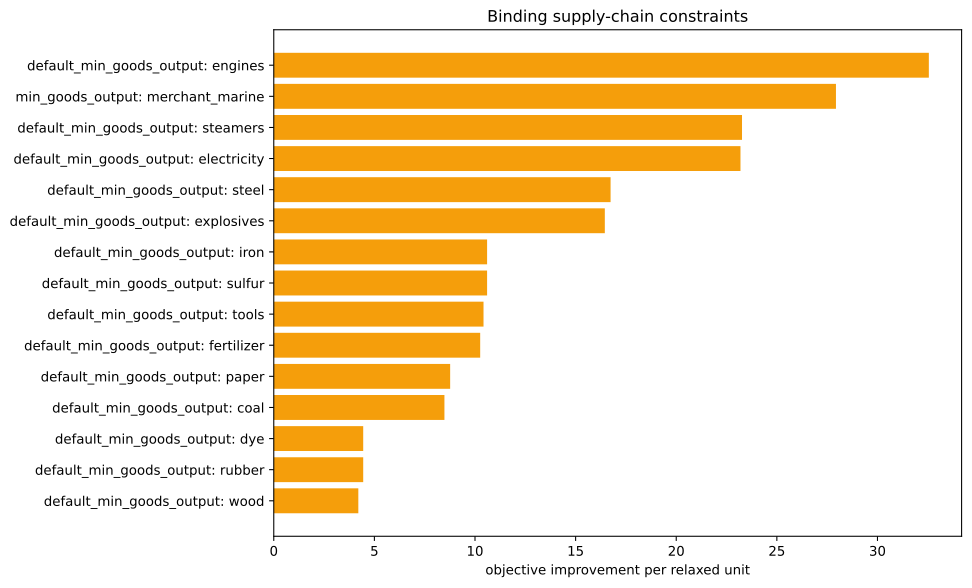

Data behind this chart, as committed beside it:
kind, family, label, realized_value, bound, slack, residual, binding, solver_marginal, improvement_per_unit
inequality, default_min_goods_output, ammunition, 0.0, -0.0, -0.0, 0.0, True, -0.0, 0.0
inequality, default_min_goods_output, small_arms, 0.0, -0.0, -0.0, 0.0, True, -0.0, 0.0
inequality, default_min_goods_output, artillery, 0.0, -0.0, -0.0, 0.0, True, -0.0, 0.0
inequality, default_min_goods_output, tanks, 0.0, -0.0, -0.0, 0.0, True, -0.0, 0.0
inequality, default_min_goods_output, aeroplanes, 0.0, -0.0, -0.0, 0.0, True, -0.0, 0.0
inequality, default_min_goods_output, manowars, 0.0, -0.0, -0.0, 0.0, True, -0.0, 0.0
inequality, default_min_goods_output, ironclads, 0.0, -0.0, -0.0, 0.0, True, -0.0, 0.0
inequality, default_min_goods_output, grain, 0.0, -0.0, -0.0, 0.0, True, -0.0, 0.0
inequality, default_min_goods_output, fish, 0.0, -0.0, -0.0, 0.0, True, -0.0, 0.0
inequality, default_min_goods_output, fabric, 0.0, -0.0, -0.0, 0.0, True, -0.0, 0.0
inequality, default_min_goods_output, wood, 0.0, -0.0, -0.0, 0.0, True, -4.202, 4.202
inequality, default_min_goods_output, groceries, 0.0, -0.0, -0.0, 0.0, True, -0.0, 0.0
inequality, default_min_goods_output, clothes, 0.0, -0.0, -0.0, 0.0, True, -0.0, 0.0
inequality, default_min_goods_output, furniture, 0.0, -0.0, -0.0, 0.0, True, -0.0, 0.0
inequality, default_min_goods_output, paper, 8.881784197001252e-16, -0.0, -8.881784197001252e-16, 0.0, True, -8.765, 8.765
inequality, default_min_goods_output, services, 0.0, -0.0, -0.0, 0.0, True, -0.0, 0.0
inequality, default_min_goods_output, transportation, 0.0, -0.0, -0.0, 0.0, True, -0.0, 0.0
inequality, default_min_goods_output, electricity, 0.0, -0.0, -0.0, 0.0, True, -23.19, 23.19
inequality, default_min_goods_output, clippers, 0.0, -0.0, -0.0, 0.0, True, -0.0, 0.0
inequality, default_min_goods_output, steamers, 0.0, -0.0, -0.0, 0.0, True, -23.27, 23.27
inequality, default_min_goods_output, silk, 0.0, -0.0, -0.0, 0.0, True, -0.0, 0.0
inequality, default_min_goods_output, dye, -6.245004513516506e-17, -0.0, 6.245004513516506e-17, 0.0, True, -4.444, 4.444
inequality, default_min_goods_output, sulfur, 7.105427357601002e-15, -0.0, -7.105427357601002e-15, 0.0, True, -10.6, 10.6
inequality, default_min_goods_output, coal, 1.1368683772161603e-13, -0.0, -1.1368683772161603e-13, 0.0, True, -8.481, 8.481
inequality, default_min_goods_output, iron, 5.684341886080802e-14, -0.0, -5.684341886080802e-14, 0.0, True, -10.6, 10.6
inequality, default_min_goods_output, lead, 0.0, -0.0, -0.0, 0.0, True, -0.0, 0.0
inequality, default_min_goods_output, hardwood, 0.0, -0.0, -0.0, 0.0, True, -0.0, 0.0
inequality, default_min_goods_output, rubber, 0.0, -0.0, -0.0, 0.0, True, -4.444, 4.444
inequality, default_min_goods_output, oil, 0.0, -0.0, -0.0, 0.0, True, -0.0, 0.0
inequality, default_min_goods_output, engines, -1.4210854715202004e-14, -0.0, 1.4210854715202004e-14, 0.0, True, -32.55, 32.55
inequality, default_min_goods_output, steel, 2.1316282072803006e-14, -0.0, -2.1316282072803006e-14, 0.0, True, -16.74, 16.74
inequality, default_min_goods_output, glass, 0.0, -0.0, -0.0, 0.0, True, -0.0, 0.0
inequality, default_min_goods_output, fertilizer, 1.7763568394002505e-15, -0.0, -1.7763568394002505e-15, 0.0, True, -10.26, 10.26
inequality, default_min_goods_output, tools, -5.684341886080802e-14, -0.0, 5.684341886080802e-14, 0.0, True, -10.42, 10.42
inequality, default_min_goods_output, explosives, -1.4210854715202004e-14, -0.0, 1.4210854715202004e-14, 0.0, True, -16.45, 16.45
inequality, default_min_goods_output, porcelain, 0.0, -0.0, -0.0, 0.0, True, -0.0, 0.0
inequality, default_min_goods_output, meat, 0.0, -0.0, -0.0, 0.0, True, -0.0, 0.0
inequality, default_min_goods_output, fruit, 0.0, -0.0, -0.0, 0.0, True, -0.0, 0.0
inequality, default_min_goods_output, liquor, 0.0, -0.0, -0.0, 0.0, True, -0.0, 0.0
inequality, default_min_goods_output, wine, 0.0, -0.0, -0.0, 0.0, True, -0.0, 0.0
inequality, default_min_goods_output, tea, 0.0, -0.0, -0.0, 0.0, True, -0.0, 0.0
inequality, default_min_goods_output, coffee, 0.0, -0.0, -0.0, 0.0, True, -0.0, 0.0
inequality, default_min_goods_output, sugar, 0.0, -0.0, -0.0, 0.0, True, -0.0, 0.0
inequality, default_min_goods_output, tobacco, 0.0, -0.0, -0.0, 0.0, True, -0.0, 0.0
inequality, default_min_goods_output, opium, 0.0, -0.0, -0.0, 0.0, True, -0.0, 0.0
inequality, default_min_goods_output, automobiles, 0.0, -0.0, -0.0, 0.0, True, -0.0, 0.0
inequality, default_min_goods_output, telephones, 0.0, -0.0, -0.0, 0.0, True, -0.0, 0.0
inequality, default_min_goods_output, radios, 0.0, -0.0, -0.0, 0.0, True, -0.0, 0.0
inequality, default_min_goods_output, luxury_clothes, 0.0, -0.0, -0.0, 0.0, True, -0.0, 0.0
inequality, default_min_goods_output, luxury_furniture, 0.0, -0.0, -0.0, 0.0, True, -0.0, 0.0
inequality, default_min_goods_output, gold, 0.0, -0.0, -0.0, 0.0, True, -0.0, 0.0
inequality, default_min_goods_output, fine_art, 0.0, -0.0, -0.0, 0.0, True, -0.0, 0.0
inequality, min_goods_output, merchant_marine, -2000, -2000, 0.0, 0.0, True, -27.94, 27.94
equality, era_cap, era_cap, 0.0, 0.0, , 0.0, True, -2270, 
equality, banned_building_groups, bg_gold_fields, 0.0, 0.0, , 0.0, True, -0.0, 
equality, banned_building_groups, bg_army, 0.0, 0.0, , 0.0, True, -0.0, 
equality, banned_building_groups, bg_conscription, 0.0, 0.0, , 0.0, True, -0.0, 
equality, banned_building_groups, bg_naval_fortification, 0.0, 0.0, , 0.0, True, 153, 
equality, banned_building_groups, bg_naval_administration, 0.0, 0.0, , 0.0, True, -0.0, 
equality, banned_building_groups, bg_naval_logistics_center, 0.0, 0.0, , 0.0, True, -0.0, 
... 15 more rows
